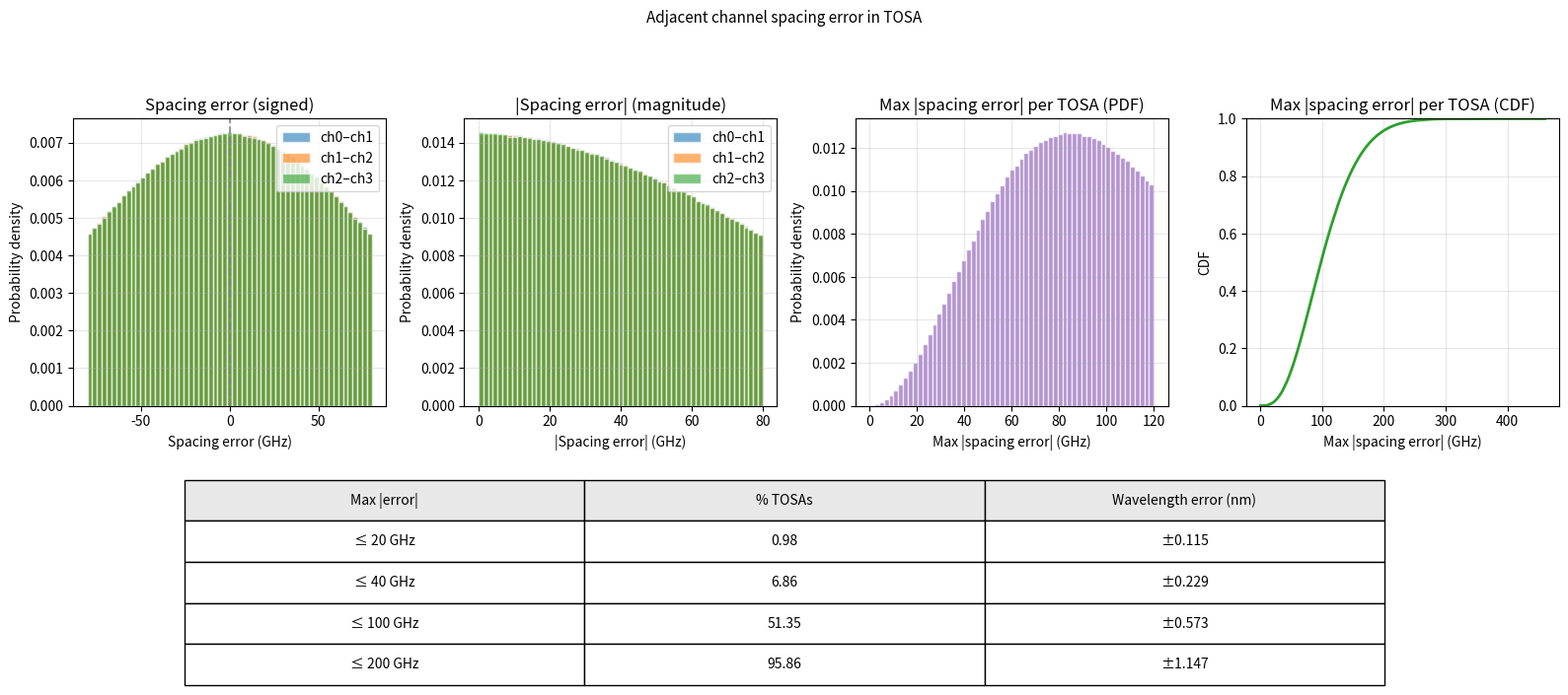

Source code (Python):
"""
Random-sampling TOSA module.

Builds TOSAs for each class (200 GHz and 400 GHz) by randomly sampling one laser
from each channel (ch0–ch3) in that class. Each TOSA has 4 lasers.
"""

from __future__ import annotations

import numpy as np

# Reference 1311 nm → frequency spread: 3σ = ±1 nm in wavelength => σ in frequency (GHz)
C_M_S = 2.998e8
WL_REF_M = 1311.0 * 1e-9
SIGMA_F_GHZ = (C_M_S / (WL_REF_M**2)) * (1.0 / 3.0 * 1e-9) / 1e9

# Channel centers (frequency deviation from 1311 nm ref), GHz
CHANNELS_200_GHZ = np.array([0.0, 200.0, -200.0, -400.0])
CHANNELS_400_GHZ = np.array([0.0, 400.0, -400.0, -800.0])

# Number of TOSAs to build per class (10M each → 20M total)
N_TOSAS_PER_CLASS = 10_000_000


def sample_one_laser_per_channel(
    channel_offsets_ghz: np.ndarray,
    sigma_f_ghz: float,
) -> np.ndarray:
    """Sample one laser from each channel. Returns shape (4,) frequency deviations in GHz."""
    return np.array([
        center_ghz + np.random.normal(0, sigma_f_ghz)
        for center_ghz in channel_offsets_ghz
    ])


def build_one_tosa(
    channel_offsets_ghz: np.ndarray,
    sigma_f_ghz: float = SIGMA_F_GHZ,
) -> np.ndarray:
    """
    Build a single TOSA by randomly sampling one laser from each channel.
    Returns array of 4 laser frequency deviations (GHz) from 1311 nm ref.
    """
    return sample_one_laser_per_channel(channel_offsets_ghz, sigma_f_ghz)


def build_tosas_for_class(
    channel_offsets_ghz: np.ndarray,
    n_tosas: int,
    sigma_f_ghz: float = SIGMA_F_GHZ,
    rng: np.random.Generator | None = None,
) -> np.ndarray:
    """
    Build n_tosas TOSAs for a given class (same channel grid).
    Returns shape (n_tosas, 4): each row is one TOSA (4 laser deviations in GHz).
    Vectorized for speed with large n_tosas.
    """
    if rng is None:
        rng = np.random.default_rng()
    # (n_tosas, 4) noise + (4,) centers broadcast
    noise = rng.normal(0, sigma_f_ghz, size=(n_tosas, 4))
    tosas = channel_offsets_ghz + noise
    return tosas


def get_total_tosa_count() -> int:
    """Total number of TOSAs (both classes): 2 * N_TOSAS_PER_CLASS."""
    return 2 * N_TOSAS_PER_CLASS


# Nominal adjacent spacings (ch1-ch0, ch2-ch1, ch3-ch2) in GHz
NOMINAL_SPACING_200 = np.array([
    CHANNELS_200_GHZ[1] - CHANNELS_200_GHZ[0],  # ch0-ch1
    CHANNELS_200_GHZ[2] - CHANNELS_200_GHZ[1],  # ch1-ch2
    CHANNELS_200_GHZ[3] - CHANNELS_200_GHZ[2],  # ch2-ch3
])
NOMINAL_SPACING_400 = np.array([
    CHANNELS_400_GHZ[1] - CHANNELS_400_GHZ[0],
    CHANNELS_400_GHZ[2] - CHANNELS_400_GHZ[1],
    CHANNELS_400_GHZ[3] - CHANNELS_400_GHZ[2],
])


def adjacent_spacing_errors(tosa: np.ndarray, nominal_spacings: np.ndarray) -> np.ndarray:
    """
    For one TOSA (4 laser frequencies in channel order), compute the 3 adjacent
    spacing errors: (ch1-ch0) - nominal_01, (ch2-ch1) - nominal_12, (ch3-ch2) - nominal_23.
    Returns shape (3,) in GHz.
    """
    spacings = np.diff(tosa)  # ch1-ch0, ch2-ch1, ch3-ch2
    return spacings - nominal_spacings


def ghz_to_wavelength_error_nm(f_ghz: float, wl_ref_nm: float = 1311.0) -> float:
    """Convert frequency error in GHz to wavelength error in nm at reference wavelength."""
    lam_m = wl_ref_nm * 1e-9
    delta_f_hz = f_ghz * 1e9
    delta_lam_m = (lam_m**2) * delta_f_hz / C_M_S
    return delta_lam_m * 1e9  # m -> nm


def plot_adjacent_spacing_error_histograms(
    tosas_200: np.ndarray,
    out_path: str = "random_sampling_tosa_adjacent_spacing_error_histograms.png",
) -> None:
    """
    Plot for 200 GHz class only. Four columns: (1) spacing error (signed) overlaid,
    (2) |spacing error| (magnitude) overlaid, (3) max |spacing error| per TOSA (PDF),
    (4) CDF of max |spacing error| per TOSA. Table below: % TOSAs at 20/40/100/200 GHz and λ error in nm.
    """
    import matplotlib
    matplotlib.use("Agg")
    import matplotlib.pyplot as plt

    # Vectorized: (n_tosas, 3) spacing errors
    errors = np.diff(tosas_200, axis=1) - NOMINAL_SPACING_200
    abs_errors = np.abs(errors)
    max_abs_error_per_tosa = np.max(abs_errors, axis=1)
    n_tosas = len(max_abs_error_per_tosa)
    labels = ["ch0–ch1", "ch1–ch2", "ch2–ch3"]
    colors = ["#1f77b4", "#ff7f0e", "#2ca02c"]
    bins_signed = np.linspace(-80, 80, 60)
    bins_mag = np.linspace(0, 80, 60)
    bins_max_abs = np.linspace(0, 120, 60)

    fig, axes = plt.subplots(1, 4, figsize=(16, 7))
    ax_left, ax_mid, ax_right, ax_cdf = axes
    for err_col, label, color in zip([0, 1, 2], labels, colors):
        ax_left.hist(errors[:, err_col], bins=bins_signed, color=color, alpha=0.6, density=True, edgecolor="white", label=label)
    ax_left.set_xlabel("Spacing error (GHz)")
    ax_left.set_ylabel("Probability density")
    ax_left.set_title("Spacing error (signed)")
    ax_left.axvline(0, color="gray", linestyle="--", alpha=0.8)
    ax_left.legend()
    ax_left.grid(True, alpha=0.3)

    for err_col, label, color in zip([0, 1, 2], labels, colors):
        ax_mid.hist(abs_errors[:, err_col], bins=bins_mag, color=color, alpha=0.6, density=True, edgecolor="white", label=label)
    ax_mid.set_xlabel("|Spacing error| (GHz)")
    ax_mid.set_ylabel("Probability density")
    ax_mid.set_title("|Spacing error| (magnitude)")
    ax_mid.legend()
    ax_mid.grid(True, alpha=0.3)

    ax_right.hist(max_abs_error_per_tosa, bins=bins_max_abs, color="#9467bd", alpha=0.7, density=True, edgecolor="white")
    ax_right.set_xlabel("Max |spacing error| (GHz)")
    ax_right.set_ylabel("Probability density")
    ax_right.set_title("Max |spacing error| per TOSA (PDF)")
    ax_right.grid(True, alpha=0.3)
    ax_right.set_ylim(bottom=0)

    sort_max = np.sort(max_abs_error_per_tosa)
    cdf_max = np.arange(1, len(sort_max) + 1) / len(sort_max)
    ax_cdf.plot(sort_max, cdf_max, color="#2ca02c", linewidth=2)
    ax_cdf.set_xlabel("Max |spacing error| (GHz)")
    ax_cdf.set_ylabel("CDF")
    ax_cdf.set_title("Max |spacing error| per TOSA (CDF)")
    ax_cdf.set_ylim(0, 1)
    ax_cdf.grid(True, alpha=0.3)

    fig.suptitle("Adjacent channel spacing error in TOSA", fontsize=11, y=0.98)

    # Table: % TOSAs with max |error| <= threshold, and wavelength error (± nm)
    thresholds_ghz = [20, 40, 100, 200]
    pcts = [100 * np.sum(max_abs_error_per_tosa <= t) / n_tosas for t in thresholds_ghz]
    wl_errors_nm = [ghz_to_wavelength_error_nm(t) for t in thresholds_ghz]
    table_rows = [["Max |error|", "% TOSAs", "Wavelength error (nm)"]]
    for t, p, w in zip(thresholds_ghz, pcts, wl_errors_nm):
        table_rows.append([f"≤ {t} GHz", f"{p:.2f}", f"±{w:.3f}"])

    plt.tight_layout(rect=[0, 0.32, 1, 0.92])
    ax_table = fig.add_axes([0.12, 0.02, 0.76, 0.26])
    ax_table.axis("off")
    tbl = ax_table.table(
        cellText=table_rows[1:],
        colLabels=table_rows[0],
        loc="center",
        cellLoc="center",
        colColours=["#e8e8e8"] * 3,
    )
    tbl.auto_set_font_size(False)
    tbl.set_fontsize(10)
    tbl.scale(1.0, 2.5)
    plt.savefig(out_path, dpi=150, bbox_inches="tight")
    plt.close()
    print(f"Saved {out_path}")


if __name__ == "__main__":
    n_per_class = N_TOSAS_PER_CLASS
    total = get_total_tosa_count()
    print(f"TOSAs per class: {n_per_class:,}")
    print(f"Total TOSAs (both classes): {total:,}")

    np.random.seed(42)
    tosas_200 = build_tosas_for_class(CHANNELS_200_GHZ, n_per_class)
    plot_adjacent_spacing_error_histograms(tosas_200)
